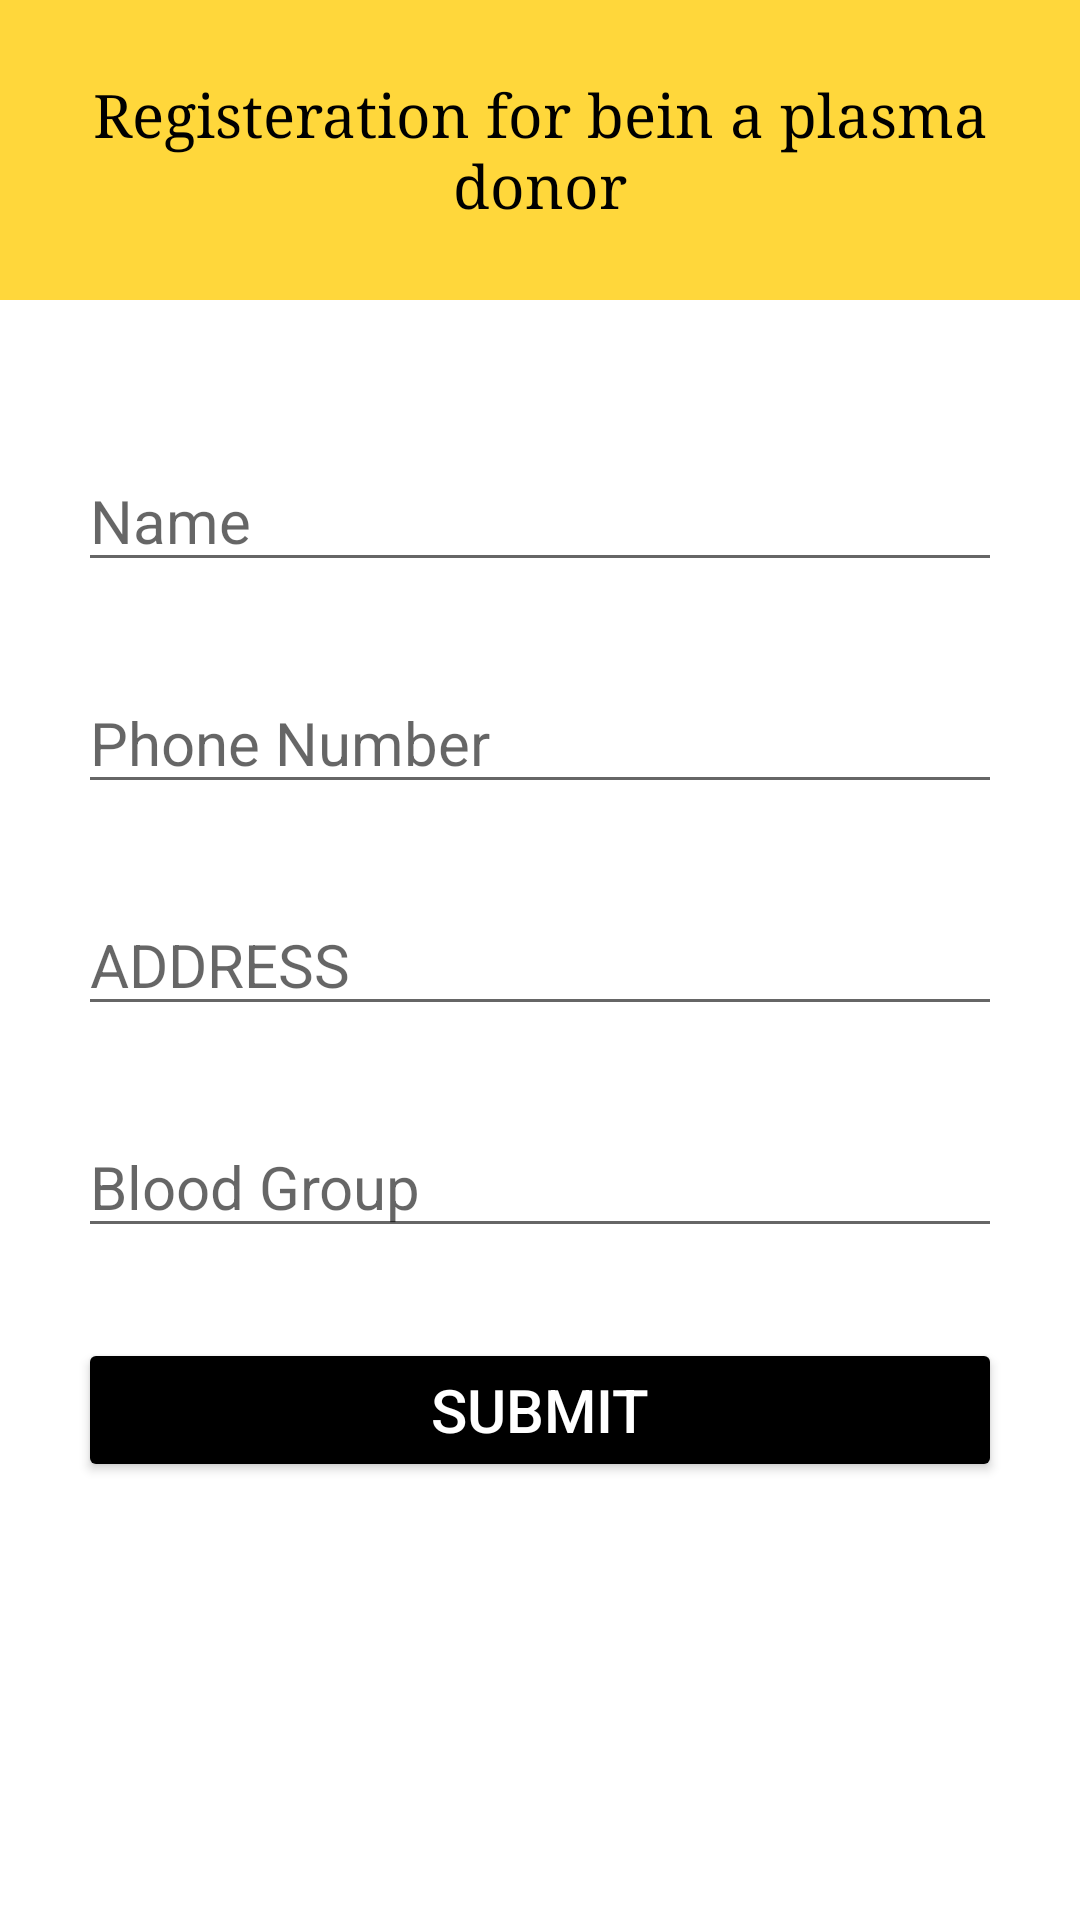

Reconstruct the res/layout file that produces this screen, plus the resources it refers to.
<!-- AndroidManifest.xml: application theme Theme.Firebaseemail -->
<!-- res/layout/activity_plasma_donor_form.xml -->
<?xml version="1.0" encoding="utf-8"?>
<LinearLayout
    xmlns:android="http://schemas.android.com/apk/res/android"
    xmlns:app="http://schemas.android.com/apk/res-auto"
    xmlns:tools="http://schemas.android.com/tools"
    android:layout_width="match_parent"
    android:layout_height="match_parent"
    android:orientation="vertical"
    tools:context=".MainActivity">

    <TextView
        android:id="@+id/title"
        android:layout_width="match_parent"
        android:layout_height="100dp"
        android:background="#FFD73B"
        android:text="Registeration for bein a plasma donor"
        android:textColor="@color/black"
        android:textSize="20dp"
        android:fontFamily="serif"
        android:textFontWeight="9"
        android:gravity="center"
        />

    <EditText
        android:id="@+id/Name"
        android:layout_width="match_parent"
        android:layout_height="wrap_content"
        android:layout_below="@id/title"
        android:layout_marginTop="50dp"
        android:layout_marginLeft="26dp"
        android:layout_marginRight="26dp"
        android:hint="Name"
        android:inputType="text"
        android:textSize="20sp"
        />
    <EditText
        android:id="@+id/phone"
        android:layout_width="match_parent"
        android:layout_height="wrap_content"
        android:layout_marginTop="30dp"
        android:layout_marginLeft="26dp"
        android:layout_marginRight="26dp"
        android:hint="Phone Number"
        android:inputType="number"
        android:textSize="20sp"
        />

    <EditText
        android:id="@+id/zipcode"
        android:layout_width="match_parent"
        android:layout_height="wrap_content"
        android:layout_below="@id/formName"
        android:layout_marginTop="30dp"
        android:layout_marginLeft="26dp"
        android:layout_marginRight="26dp"
        android:hint="ADDRESS"
        android:inputType="text"
        android:textSize="20sp"
        />
    <EditText
        android:id="@+id/bgroup"
        android:layout_width="match_parent"
        android:layout_height="wrap_content"
        android:layout_marginTop="30dp"
        android:layout_marginLeft="26dp"
        android:layout_marginRight="26dp"
        android:hint="Blood Group"
        android:textSize="20sp"
        />


    <Button
        android:id="@+id/btn"
        android:layout_width="match_parent"
        android:layout_height="wrap_content"
        android:layout_marginTop="30dp"
        android:layout_marginLeft="26dp"
        android:layout_marginRight="26dp"
        android:textColor="@color/white"
        android:backgroundTint="@color/black"
        android:text="Submit"
        android:textSize="20sp"
        />


</LinearLayout>
<!-- resources referenced by this layout -->
<resources>
  <color name="black">#FF000000</color>
  <color name="white">#FFFFFFFF</color>
  <style name="Theme.Firebaseemail" parent="Theme.MaterialComponents.DayNight.NoActionBar">
          
          <item name="colorPrimary">@color/purple_500</item>
          <item name="colorPrimaryVariant">@color/purple_700</item>
          <item name="colorOnPrimary">@color/white</item>
          
          <item name="colorSecondary">@color/teal_200</item>
          <item name="colorSecondaryVariant">@color/teal_700</item>
          <item name="colorOnSecondary">@color/black</item>
          
          <item name="android:statusBarColor" tools:targetApi="l">?attr/colorPrimaryVariant</item>
          
      </style>
  <color name="purple_500">#0F9D58</color>
  <color name="purple_700">#0F9D58</color>
  <color name="teal_200">#FF03DAC5</color>
  <color name="teal_700">#FF018786</color>
</resources>
